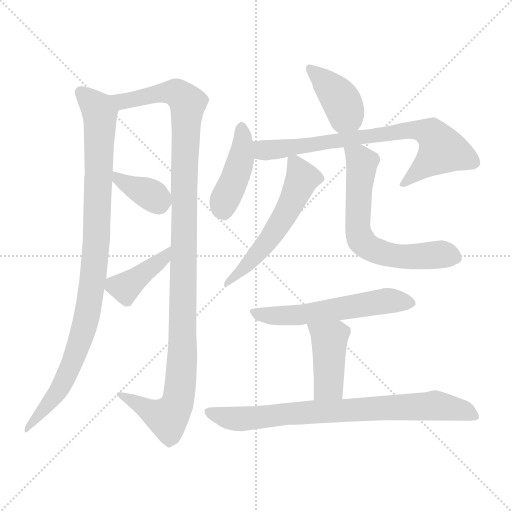
t = 0.00 s
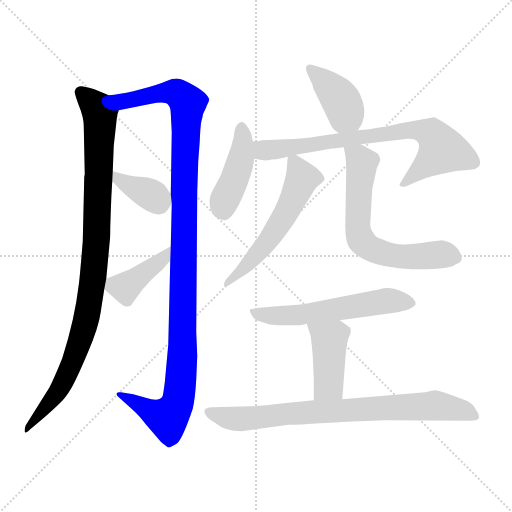
t = 1.88 s
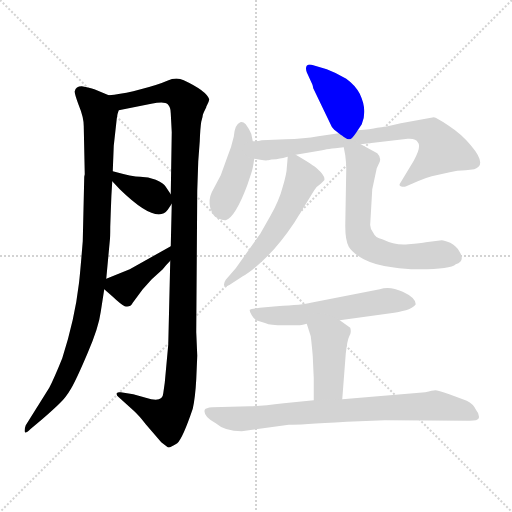
t = 3.77 s
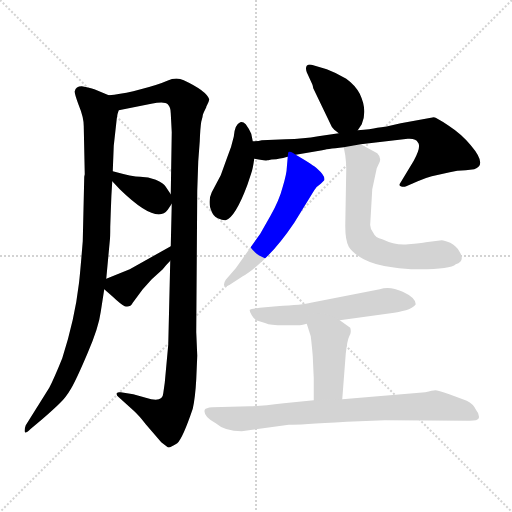
t = 5.65 s
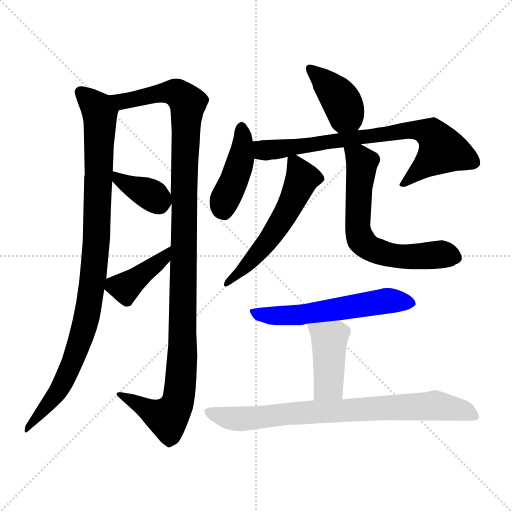
t = 7.53 s
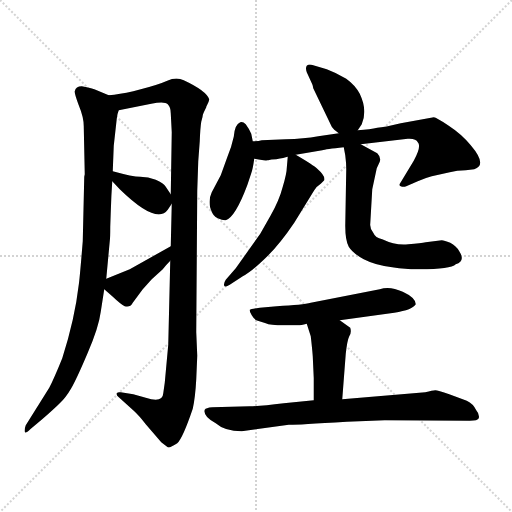
t = 9.42 s

The animated SVG that drew these frames (rendered in a browser with its animation timeline set to each time). Animation: 12 CSS @keyframes rules; one cycle of 9.42 s.

<svg version="1.1" viewBox="0 0 1024 1024" xmlns="http://www.w3.org/2000/svg">
  <g stroke="lightgray" stroke-dasharray="1,1" stroke-width="1" transform="scale(4, 4)">
    <line x1="0" y1="0" x2="256" y2="256"></line>
    <line x1="256" y1="0" x2="0" y2="256"></line>
    <line x1="128" y1="0" x2="128" y2="256"></line>
    <line x1="0" y1="128" x2="256" y2="128"></line>
  </g>
<g transform="scale(1, -1) translate(0, -860)">
   <style type="text/css">
    @keyframes keyframes0 {
      from {
       stroke: blue;
       stroke-dashoffset: 979;
       stroke-width: 128;
       }
       76% {
       animation-timing-function: step-end;
       stroke: blue;
       stroke-dashoffset: 0;
       stroke-width: 128;
       }
       to {
       stroke: black;
       stroke-width: 1024;
       }
       }
       #make-me-a-hanzi-animation-0 {
         animation: keyframes0 1.046712s both;
         animation-delay: 0.000000s;
         animation-timing-function: linear;
       }
    @keyframes keyframes1 {
      from {
       stroke: blue;
       stroke-dashoffset: 1164;
       stroke-width: 128;
       }
       79% {
       animation-timing-function: step-end;
       stroke: blue;
       stroke-dashoffset: 0;
       stroke-width: 128;
       }
       to {
       stroke: black;
       stroke-width: 1024;
       }
       }
       #make-me-a-hanzi-animation-1 {
         animation: keyframes1 1.197266s both;
         animation-delay: 1.046712s;
         animation-timing-function: linear;
       }
    @keyframes keyframes2 {
      from {
       stroke: blue;
       stroke-dashoffset: 368;
       stroke-width: 128;
       }
       55% {
       animation-timing-function: step-end;
       stroke: blue;
       stroke-dashoffset: 0;
       stroke-width: 128;
       }
       to {
       stroke: black;
       stroke-width: 1024;
       }
       }
       #make-me-a-hanzi-animation-2 {
         animation: keyframes2 0.549479s both;
         animation-delay: 2.243978s;
         animation-timing-function: linear;
       }
    @keyframes keyframes3 {
      from {
       stroke: blue;
       stroke-dashoffset: 404;
       stroke-width: 128;
       }
       57% {
       animation-timing-function: step-end;
       stroke: blue;
       stroke-dashoffset: 0;
       stroke-width: 128;
       }
       to {
       stroke: black;
       stroke-width: 1024;
       }
       }
       #make-me-a-hanzi-animation-3 {
         animation: keyframes3 0.578776s both;
         animation-delay: 2.793457s;
         animation-timing-function: linear;
       }
    @keyframes keyframes4 {
      from {
       stroke: blue;
       stroke-dashoffset: 400;
       stroke-width: 128;
       }
       57% {
       animation-timing-function: step-end;
       stroke: blue;
       stroke-dashoffset: 0;
       stroke-width: 128;
       }
       to {
       stroke: black;
       stroke-width: 1024;
       }
       }
       #make-me-a-hanzi-animation-4 {
         animation: keyframes4 0.575521s both;
         animation-delay: 3.372233s;
         animation-timing-function: linear;
       }
    @keyframes keyframes5 {
      from {
       stroke: blue;
       stroke-dashoffset: 436;
       stroke-width: 128;
       }
       59% {
       animation-timing-function: step-end;
       stroke: blue;
       stroke-dashoffset: 0;
       stroke-width: 128;
       }
       to {
       stroke: black;
       stroke-width: 1024;
       }
       }
       #make-me-a-hanzi-animation-5 {
         animation: keyframes5 0.604818s both;
         animation-delay: 3.947754s;
         animation-timing-function: linear;
       }
    @keyframes keyframes6 {
      from {
       stroke: blue;
       stroke-dashoffset: 756;
       stroke-width: 128;
       }
       71% {
       animation-timing-function: step-end;
       stroke: blue;
       stroke-dashoffset: 0;
       stroke-width: 128;
       }
       to {
       stroke: black;
       stroke-width: 1024;
       }
       }
       #make-me-a-hanzi-animation-6 {
         animation: keyframes6 0.865234s both;
         animation-delay: 4.552572s;
         animation-timing-function: linear;
       }
    @keyframes keyframes7 {
      from {
       stroke: blue;
       stroke-dashoffset: 562;
       stroke-width: 128;
       }
       65% {
       animation-timing-function: step-end;
       stroke: blue;
       stroke-dashoffset: 0;
       stroke-width: 128;
       }
       to {
       stroke: black;
       stroke-width: 1024;
       }
       }
       #make-me-a-hanzi-animation-7 {
         animation: keyframes7 0.707357s both;
         animation-delay: 5.417806s;
         animation-timing-function: linear;
       }
    @keyframes keyframes8 {
      from {
       stroke: blue;
       stroke-dashoffset: 650;
       stroke-width: 128;
       }
       68% {
       animation-timing-function: step-end;
       stroke: blue;
       stroke-dashoffset: 0;
       stroke-width: 128;
       }
       to {
       stroke: black;
       stroke-width: 1024;
       }
       }
       #make-me-a-hanzi-animation-8 {
         animation: keyframes8 0.778971s both;
         animation-delay: 6.125163s;
         animation-timing-function: linear;
       }
    @keyframes keyframes9 {
      from {
       stroke: blue;
       stroke-dashoffset: 577;
       stroke-width: 128;
       }
       65% {
       animation-timing-function: step-end;
       stroke: blue;
       stroke-dashoffset: 0;
       stroke-width: 128;
       }
       to {
       stroke: black;
       stroke-width: 1024;
       }
       }
       #make-me-a-hanzi-animation-9 {
         animation: keyframes9 0.719564s both;
         animation-delay: 6.904134s;
         animation-timing-function: linear;
       }
    @keyframes keyframes10 {
      from {
       stroke: blue;
       stroke-dashoffset: 426;
       stroke-width: 128;
       }
       58% {
       animation-timing-function: step-end;
       stroke: blue;
       stroke-dashoffset: 0;
       stroke-width: 128;
       }
       to {
       stroke: black;
       stroke-width: 1024;
       }
       }
       #make-me-a-hanzi-animation-10 {
         animation: keyframes10 0.596680s both;
         animation-delay: 7.623698s;
         animation-timing-function: linear;
       }
    @keyframes keyframes11 {
      from {
       stroke: blue;
       stroke-dashoffset: 793;
       stroke-width: 128;
       }
       72% {
       animation-timing-function: step-end;
       stroke: blue;
       stroke-dashoffset: 0;
       stroke-width: 128;
       }
       to {
       stroke: black;
       stroke-width: 1024;
       }
       }
       #make-me-a-hanzi-animation-11 {
         animation: keyframes11 0.895345s both;
         animation-delay: 8.220378s;
         animation-timing-function: linear;
       }
</style>
<path d="M 168.5 506.5 L 165.5 377.5 Q 159.5 303.5 157.5 290.5 Q 149.5 221.5 124.5 143.5 Q 107.5 101.5 98.5 84.5 L 51.5 9.5 Q 48.5 1.5 49.5 -3.5 Q 50.5 -8.5 60.5 1.5 L 85.5 22.5 Q 108.5 42.5 119.5 53.5 Q 131.5 64.5 142.5 83.5 Q 153.5 102.5 175.5 154.5 Q 197.5 205.5 201.5 236.5 L 208.5 281.5 L 212.5 302.5 L 219.5 377.5 Q 220.5 383.5 220.5 406.5 L 221.5 435.5 Q 222.5 469.5 224.5 497.5 L 225.5 517.5 L 227.5 568.5 L 233.5 622.5 Q 234.5 632.5 237.5 639.5 C 241.5 659.5 241.5 659.5 217.5 669.5 L 193.5 679.5 Q 185.5 683.5 163.5 687.5 Q 151.5 687.5 149.5 677.5 Q 148.5 673.5 157.5 649.5 Q 167.5 625.5 167.5 607.5 L 169.5 511.5 L 168.5 506.5 Z" fill="lightgray"></path> 
<path d="M 340.5 338.5 L 336.5 170.5 L 329.5 94.5 L 326.5 73.5 Q 325.5 53.5 291.5 64.5 L 266.5 71.5 L 241.5 75.5 Q 235.5 76.5 233.5 73.5 Q 232.5 69.5 236.5 66.5 L 267.5 38.5 Q 278.5 28.5 291.5 11.5 L 322.5 -24.5 L 335.5 -34.5 Q 339.5 -36.5 354.5 -26.5 Q 365.5 -16.5 385.5 42.5 Q 390.5 64.5 392.5 101.5 L 394.5 148.5 L 392.5 195.5 L 394.5 478.5 L 396.5 537.5 L 399.5 577.5 Q 400.5 604.5 402.5 616.5 Q 405.5 627.5 405.5 629.5 Q 405.5 631.5 412.5 645.5 L 412.5 646.5 Q 418.5 658.5 418.5 661.5 Q 412.5 678.5 367.5 699.5 Q 352.5 706.5 334.5 698.5 Q 316.5 690.5 281.5 681.5 L 266.5 677.5 Q 238.5 671.5 217.5 669.5 C 187.5 665.5 208.5 633.5 237.5 639.5 L 302.5 652.5 Q 329.5 657.5 335.5 651.5 Q 341.5 645.5 341.5 633.5 L 343.5 595.5 L 341.5 471.5 L 343.5 452.5 L 341.5 367.5 L 340.5 338.5 Z" fill="lightgray"></path> 
<path d="M 224.5 497.5 L 239.5 481.5 Q 313.5 409.5 335.5 440.5 L 343.5 452.5 C 348.5 460.5 348.5 460.5 341.5 471.5 L 331.5 486.5 Q 327.5 493.5 311.5 500.5 Q 296.5 506.5 280.5 506.5 Q 265.5 506.5 225.5 517.5 C 198.5 524.5 203.5 519.5 224.5 497.5 Z" fill="lightgray"></path> 
<path d="M 208.5 281.5 L 224.5 267.5 Q 242.5 250.5 249.5 247.5 Q 260.5 244.5 265.5 254.5 L 285.5 281.5 L 303.5 301.5 L 325.5 321.5 Q 332.5 330.5 340.5 338.5 C 361.5 360.5 367.5 382.5 341.5 367.5 L 259.5 321.5 L 212.5 302.5 C 193.5 294.5 193.5 294.5 208.5 281.5 Z" fill="lightgray"></path> 
<path d="M 715.5 599.5 L 723.5 611.5 Q 735.5 639.5 719.5 672.5 Q 710.5 689.5 692.5 702.5 Q 672.5 714.5 653.5 721.5 L 626.5 729.5 Q 617.5 732.5 613.5 728.5 Q 610.5 724.5 613.5 715.5 L 624.5 691.5 Q 625.5 689.5 626.5 683.5 L 663.5 606.5 Q 666.5 601.5 677.5 593.5 C 700.5 576.5 700.5 576.5 715.5 599.5 Z" fill="lightgray"></path> 
<path d="M 505.5 577.5 L 502.5 592.5 Q 499.5 600.5 491.5 611.5 Q 485.5 617.5 480.5 615.5 Q 469.5 611.5 467.5 586.5 Q 463.5 567.5 454.5 545.5 L 441.5 509.5 L 423.5 475.5 Q 416.5 460.5 420.5 444.5 Q 425.5 427.5 435.5 423.5 Q 446.5 418.5 451.5 419.5 Q 470.5 425.5 494.5 489.5 L 502.5 513.5 Q 505.5 521.5 508.5 542.5 L 505.5 577.5 Z" fill="lightgray"></path> 
<path d="M 571.5 581.5 L 523.5 579.5 Q 517.5 577.5 505.5 577.5 C 475.5 574.5 478.5 547.5 508.5 542.5 L 520.5 540.5 Q 532.5 538.5 534.5 539.5 L 536.5 539.5 Q 541.5 541.5 552.5 541.5 Q 568.5 544.5 575.5 546.5 L 591.5 550.5 L 644.5 559.5 Q 650.5 561.5 687.5 565.5 L 721.5 571.5 L 815.5 582.5 Q 832.5 583.5 835.5 575.5 Q 843.5 567.5 827.5 538.5 L 801.5 495.5 Q 796.5 489.5 801.5 487.5 Q 806.5 485.5 812.5 487.5 L 835.5 497.5 Q 851.5 504.5 863.5 507.5 L 899.5 515.5 Q 913.5 519.5 931.5 519.5 L 948.5 521.5 Q 975.5 529.5 941.5 569.5 Q 923.5 591.5 897.5 608.5 Q 872.5 625.5 867.5 625.5 L 801.5 613.5 Q 768.5 605.5 754.5 604.5 Q 741.5 601.5 715.5 599.5 L 677.5 593.5 L 636.5 587.5 Q 607.5 582.5 571.5 581.5 Z" fill="lightgray"></path> 
<path d="M 575.5 546.5 L 573.5 523.5 Q 573.5 513.5 565.5 486.5 Q 558.5 459.5 541.5 429.5 L 520.5 392.5 L 471.5 323.5 L 451.5 300.5 Q 446.5 292.5 448.5 288.5 Q 450.5 284.5 459.5 290.5 L 485.5 307.5 Q 502.5 316.5 529.5 342.5 Q 557.5 368.5 588.5 414.5 L 628.5 479.5 Q 633.5 487.5 641.5 492.5 L 648.5 499.5 Q 651.5 507.5 634.5 522.5 Q 627.5 529.5 591.5 550.5 C 576.5 559.5 576.5 559.5 575.5 546.5 Z" fill="lightgray"></path> 
<path d="M 687.5 565.5 L 690.5 549.5 Q 692.5 534.5 692.5 521.5 L 690.5 408.5 Q 690.5 379.5 697.5 366.5 Q 705.5 353.5 727.5 341.5 Q 750.5 329.5 784.5 325.5 Q 818.5 320.5 839.5 321.5 Q 901.5 321.5 911.5 331.5 Q 931.5 337.5 918.5 357.5 Q 912.5 368.5 900.5 374.5 Q 888.5 379.5 883.5 379.5 L 851.5 375.5 Q 842.5 373.5 816.5 371.5 Q 791.5 368.5 764.5 381.5 Q 750.5 384.5 746.5 394.5 Q 739.5 403.5 740.5 412.5 L 744.5 481.5 L 753.5 523.5 L 759.5 536.5 Q 762.5 545.5 754.5 553.5 L 721.5 571.5 C 695.5 585.5 682.5 592.5 687.5 565.5 Z" fill="lightgray"></path> 
<path d="M 679.5 219.5 L 788.5 234.5 Q 825.5 240.5 831.5 251.5 Q 831.5 264.5 805.5 276.5 Q 779.5 288.5 759.5 281.5 L 621.5 254.5 Q 606.5 250.5 553.5 247.5 L 519.5 244.5 Q 501.5 242.5 499.5 240.5 Q 498.5 238.5 503.5 229.5 Q 508.5 220.5 515.5 218.5 Q 523.5 216.5 531.5 213.5 Q 539.5 209.5 568.5 209.5 L 596.5 209.5 Q 601.5 209.5 613.5 212.5 L 679.5 219.5 Z" fill="lightgray"></path> 
<path d="M 625.5 147.5 L 627.5 103.5 L 627.5 59.5 C 627.5 29.5 682.5 31.5 684.5 61.5 L 691.5 152.5 Q 694.5 179.5 698.5 187.5 Q 703.5 194.5 700.5 204.5 L 679.5 219.5 C 655.5 236.5 604.5 241.5 613.5 212.5 L 621.5 187.5 Q 624.5 161.5 625.5 147.5 Z" fill="lightgray"></path> 
<path d="M 627.5 59.5 L 567.5 53.5 Q 521.5 47.5 499.5 47.5 L 424.5 45.5 Q 411.5 44.5 409.5 40.5 Q 405.5 27.5 431.5 13.5 Q 449.5 -2.5 483.5 -2.5 L 577.5 10.5 Q 581.5 9.5 693.5 16.5 L 769.5 19.5 L 939.5 18.5 Q 955.5 18.5 957.5 23.5 Q 959.5 31.5 952.5 39.5 Q 946.5 52.5 933.5 58.5 Q 921.5 63.5 898.5 71.5 Q 875.5 79.5 870.5 79.5 Q 865.5 79.5 850.5 75.5 L 684.5 61.5 L 627.5 59.5 Z" fill="lightgray"></path> 
      <clipPath id="make-me-a-hanzi-clip-0">
      <path d="M 168.5 506.5 L 165.5 377.5 Q 159.5 303.5 157.5 290.5 Q 149.5 221.5 124.5 143.5 Q 107.5 101.5 98.5 84.5 L 51.5 9.5 Q 48.5 1.5 49.5 -3.5 Q 50.5 -8.5 60.5 1.5 L 85.5 22.5 Q 108.5 42.5 119.5 53.5 Q 131.5 64.5 142.5 83.5 Q 153.5 102.5 175.5 154.5 Q 197.5 205.5 201.5 236.5 L 208.5 281.5 L 212.5 302.5 L 219.5 377.5 Q 220.5 383.5 220.5 406.5 L 221.5 435.5 Q 222.5 469.5 224.5 497.5 L 225.5 517.5 L 227.5 568.5 L 233.5 622.5 Q 234.5 632.5 237.5 639.5 C 241.5 659.5 241.5 659.5 217.5 669.5 L 193.5 679.5 Q 185.5 683.5 163.5 687.5 Q 151.5 687.5 149.5 677.5 Q 148.5 673.5 157.5 649.5 Q 167.5 625.5 167.5 607.5 L 169.5 511.5 L 168.5 506.5 Z" fill="lightgray"></path>
      </clipPath>
      <path clip-path="url(#make-me-a-hanzi-clip-0)" d="M 161.5 675.5 L 199.5 632.5 L 192.5 372.5 L 180.5 262.5 L 163.5 187.5 L 138.5 119.5 L 116.5 77.5 L 53.5 2.5 " fill="none" id="make-me-a-hanzi-animation-0" stroke-dasharray="851 1702" stroke-linecap="round"></path>

      <clipPath id="make-me-a-hanzi-clip-1">
      <path d="M 340.5 338.5 L 336.5 170.5 L 329.5 94.5 L 326.5 73.5 Q 325.5 53.5 291.5 64.5 L 266.5 71.5 L 241.5 75.5 Q 235.5 76.5 233.5 73.5 Q 232.5 69.5 236.5 66.5 L 267.5 38.5 Q 278.5 28.5 291.5 11.5 L 322.5 -24.5 L 335.5 -34.5 Q 339.5 -36.5 354.5 -26.5 Q 365.5 -16.5 385.5 42.5 Q 390.5 64.5 392.5 101.5 L 394.5 148.5 L 392.5 195.5 L 394.5 478.5 L 396.5 537.5 L 399.5 577.5 Q 400.5 604.5 402.5 616.5 Q 405.5 627.5 405.5 629.5 Q 405.5 631.5 412.5 645.5 L 412.5 646.5 Q 418.5 658.5 418.5 661.5 Q 412.5 678.5 367.5 699.5 Q 352.5 706.5 334.5 698.5 Q 316.5 690.5 281.5 681.5 L 266.5 677.5 Q 238.5 671.5 217.5 669.5 C 187.5 665.5 208.5 633.5 237.5 639.5 L 302.5 652.5 Q 329.5 657.5 335.5 651.5 Q 341.5 645.5 341.5 633.5 L 343.5 595.5 L 341.5 471.5 L 343.5 452.5 L 341.5 367.5 L 340.5 338.5 Z" fill="lightgray"></path>
      </clipPath>
      <path clip-path="url(#make-me-a-hanzi-clip-1)" d="M 223.5 666.5 L 244.5 657.5 L 348.5 675.5 L 375.5 654.5 L 367.5 494.5 L 365.5 155.5 L 357.5 65.5 L 350.5 42.5 L 335.5 24.5 L 307.5 33.5 L 238.5 71.5 " fill="none" id="make-me-a-hanzi-animation-1" stroke-dasharray="1036 2072" stroke-linecap="round"></path>

      <clipPath id="make-me-a-hanzi-clip-2">
      <path d="M 224.5 497.5 L 239.5 481.5 Q 313.5 409.5 335.5 440.5 L 343.5 452.5 C 348.5 460.5 348.5 460.5 341.5 471.5 L 331.5 486.5 Q 327.5 493.5 311.5 500.5 Q 296.5 506.5 280.5 506.5 Q 265.5 506.5 225.5 517.5 C 198.5 524.5 203.5 519.5 224.5 497.5 Z" fill="lightgray"></path>
      </clipPath>
      <path clip-path="url(#make-me-a-hanzi-clip-2)" d="M 233.5 512.5 L 236.5 501.5 L 326.5 455.5 " fill="none" id="make-me-a-hanzi-animation-2" stroke-dasharray="240 480" stroke-linecap="round"></path>

      <clipPath id="make-me-a-hanzi-clip-3">
      <path d="M 208.5 281.5 L 224.5 267.5 Q 242.5 250.5 249.5 247.5 Q 260.5 244.5 265.5 254.5 L 285.5 281.5 L 303.5 301.5 L 325.5 321.5 Q 332.5 330.5 340.5 338.5 C 361.5 360.5 367.5 382.5 341.5 367.5 L 259.5 321.5 L 212.5 302.5 C 193.5 294.5 193.5 294.5 208.5 281.5 Z" fill="lightgray"></path>
      </clipPath>
      <path clip-path="url(#make-me-a-hanzi-clip-3)" d="M 218.5 285.5 L 249.5 284.5 L 326.5 343.5 L 336.5 360.5 " fill="none" id="make-me-a-hanzi-animation-3" stroke-dasharray="276 552" stroke-linecap="round"></path>

      <clipPath id="make-me-a-hanzi-clip-4">
      <path d="M 715.5 599.5 L 723.5 611.5 Q 735.5 639.5 719.5 672.5 Q 710.5 689.5 692.5 702.5 Q 672.5 714.5 653.5 721.5 L 626.5 729.5 Q 617.5 732.5 613.5 728.5 Q 610.5 724.5 613.5 715.5 L 624.5 691.5 Q 625.5 689.5 626.5 683.5 L 663.5 606.5 Q 666.5 601.5 677.5 593.5 C 700.5 576.5 700.5 576.5 715.5 599.5 Z" fill="lightgray"></path>
      </clipPath>
      <path clip-path="url(#make-me-a-hanzi-clip-4)" d="M 620.5 722.5 L 659.5 686.5 L 686.5 650.5 L 691.5 631.5 L 681.5 607.5 " fill="none" id="make-me-a-hanzi-animation-4" stroke-dasharray="272 544" stroke-linecap="round"></path>

      <clipPath id="make-me-a-hanzi-clip-5">
      <path d="M 505.5 577.5 L 502.5 592.5 Q 499.5 600.5 491.5 611.5 Q 485.5 617.5 480.5 615.5 Q 469.5 611.5 467.5 586.5 Q 463.5 567.5 454.5 545.5 L 441.5 509.5 L 423.5 475.5 Q 416.5 460.5 420.5 444.5 Q 425.5 427.5 435.5 423.5 Q 446.5 418.5 451.5 419.5 Q 470.5 425.5 494.5 489.5 L 502.5 513.5 Q 505.5 521.5 508.5 542.5 L 505.5 577.5 Z" fill="lightgray"></path>
      </clipPath>
      <path clip-path="url(#make-me-a-hanzi-clip-5)" d="M 482.5 604.5 L 486.5 581.5 L 481.5 537.5 L 447.5 454.5 L 449.5 431.5 " fill="none" id="make-me-a-hanzi-animation-5" stroke-dasharray="308 616" stroke-linecap="round"></path>

      <clipPath id="make-me-a-hanzi-clip-6">
      <path d="M 571.5 581.5 L 523.5 579.5 Q 517.5 577.5 505.5 577.5 C 475.5 574.5 478.5 547.5 508.5 542.5 L 520.5 540.5 Q 532.5 538.5 534.5 539.5 L 536.5 539.5 Q 541.5 541.5 552.5 541.5 Q 568.5 544.5 575.5 546.5 L 591.5 550.5 L 644.5 559.5 Q 650.5 561.5 687.5 565.5 L 721.5 571.5 L 815.5 582.5 Q 832.5 583.5 835.5 575.5 Q 843.5 567.5 827.5 538.5 L 801.5 495.5 Q 796.5 489.5 801.5 487.5 Q 806.5 485.5 812.5 487.5 L 835.5 497.5 Q 851.5 504.5 863.5 507.5 L 899.5 515.5 Q 913.5 519.5 931.5 519.5 L 948.5 521.5 Q 975.5 529.5 941.5 569.5 Q 923.5 591.5 897.5 608.5 Q 872.5 625.5 867.5 625.5 L 801.5 613.5 Q 768.5 605.5 754.5 604.5 Q 741.5 601.5 715.5 599.5 L 677.5 593.5 L 636.5 587.5 Q 607.5 582.5 571.5 581.5 Z" fill="lightgray"></path>
      </clipPath>
      <path clip-path="url(#make-me-a-hanzi-clip-6)" d="M 511.5 572.5 L 535.5 559.5 L 810.5 599.5 L 838.5 600.5 L 863.5 591.5 L 883.5 558.5 L 807.5 491.5 " fill="none" id="make-me-a-hanzi-animation-6" stroke-dasharray="628 1256" stroke-linecap="round"></path>

      <clipPath id="make-me-a-hanzi-clip-7">
      <path d="M 575.5 546.5 L 573.5 523.5 Q 573.5 513.5 565.5 486.5 Q 558.5 459.5 541.5 429.5 L 520.5 392.5 L 471.5 323.5 L 451.5 300.5 Q 446.5 292.5 448.5 288.5 Q 450.5 284.5 459.5 290.5 L 485.5 307.5 Q 502.5 316.5 529.5 342.5 Q 557.5 368.5 588.5 414.5 L 628.5 479.5 Q 633.5 487.5 641.5 492.5 L 648.5 499.5 Q 651.5 507.5 634.5 522.5 Q 627.5 529.5 591.5 550.5 C 576.5 559.5 576.5 559.5 575.5 546.5 Z" fill="lightgray"></path>
      </clipPath>
      <path clip-path="url(#make-me-a-hanzi-clip-7)" d="M 581.5 540.5 L 591.5 532.5 L 603.5 501.5 L 586.5 460.5 L 538.5 380.5 L 501.5 336.5 L 453.5 293.5 " fill="none" id="make-me-a-hanzi-animation-7" stroke-dasharray="434 868" stroke-linecap="round"></path>

      <clipPath id="make-me-a-hanzi-clip-8">
      <path d="M 687.5 565.5 L 690.5 549.5 Q 692.5 534.5 692.5 521.5 L 690.5 408.5 Q 690.5 379.5 697.5 366.5 Q 705.5 353.5 727.5 341.5 Q 750.5 329.5 784.5 325.5 Q 818.5 320.5 839.5 321.5 Q 901.5 321.5 911.5 331.5 Q 931.5 337.5 918.5 357.5 Q 912.5 368.5 900.5 374.5 Q 888.5 379.5 883.5 379.5 L 851.5 375.5 Q 842.5 373.5 816.5 371.5 Q 791.5 368.5 764.5 381.5 Q 750.5 384.5 746.5 394.5 Q 739.5 403.5 740.5 412.5 L 744.5 481.5 L 753.5 523.5 L 759.5 536.5 Q 762.5 545.5 754.5 553.5 L 721.5 571.5 C 695.5 585.5 682.5 592.5 687.5 565.5 Z" fill="lightgray"></path>
      </clipPath>
      <path clip-path="url(#make-me-a-hanzi-clip-8)" d="M 693.5 562.5 L 723.5 534.5 L 715.5 429.5 L 715.5 400.5 L 722.5 379.5 L 743.5 361.5 L 795.5 347.5 L 886.5 351.5 L 909.5 345.5 " fill="none" id="make-me-a-hanzi-animation-8" stroke-dasharray="522 1044" stroke-linecap="round"></path>

      <clipPath id="make-me-a-hanzi-clip-9">
      <path d="M 679.5 219.5 L 788.5 234.5 Q 825.5 240.5 831.5 251.5 Q 831.5 264.5 805.5 276.5 Q 779.5 288.5 759.5 281.5 L 621.5 254.5 Q 606.5 250.5 553.5 247.5 L 519.5 244.5 Q 501.5 242.5 499.5 240.5 Q 498.5 238.5 503.5 229.5 Q 508.5 220.5 515.5 218.5 Q 523.5 216.5 531.5 213.5 Q 539.5 209.5 568.5 209.5 L 596.5 209.5 Q 601.5 209.5 613.5 212.5 L 679.5 219.5 Z" fill="lightgray"></path>
      </clipPath>
      <path clip-path="url(#make-me-a-hanzi-clip-9)" d="M 504.5 236.5 L 575.5 228.5 L 770.5 258.5 L 822.5 253.5 " fill="none" id="make-me-a-hanzi-animation-9" stroke-dasharray="449 898" stroke-linecap="round"></path>

      <clipPath id="make-me-a-hanzi-clip-10">
      <path d="M 625.5 147.5 L 627.5 103.5 L 627.5 59.5 C 627.5 29.5 682.5 31.5 684.5 61.5 L 691.5 152.5 Q 694.5 179.5 698.5 187.5 Q 703.5 194.5 700.5 204.5 L 679.5 219.5 C 655.5 236.5 604.5 241.5 613.5 212.5 L 621.5 187.5 Q 624.5 161.5 625.5 147.5 Z" fill="lightgray"></path>
      </clipPath>
      <path clip-path="url(#make-me-a-hanzi-clip-10)" d="M 620.5 207.5 L 658.5 180.5 L 657.5 90.5 L 634.5 66.5 " fill="none" id="make-me-a-hanzi-animation-10" stroke-dasharray="298 596" stroke-linecap="round"></path>

      <clipPath id="make-me-a-hanzi-clip-11">
      <path d="M 627.5 59.5 L 567.5 53.5 Q 521.5 47.5 499.5 47.5 L 424.5 45.5 Q 411.5 44.5 409.5 40.5 Q 405.5 27.5 431.5 13.5 Q 449.5 -2.5 483.5 -2.5 L 577.5 10.5 Q 581.5 9.5 693.5 16.5 L 769.5 19.5 L 939.5 18.5 Q 955.5 18.5 957.5 23.5 Q 959.5 31.5 952.5 39.5 Q 946.5 52.5 933.5 58.5 Q 921.5 63.5 898.5 71.5 Q 875.5 79.5 870.5 79.5 Q 865.5 79.5 850.5 75.5 L 684.5 61.5 L 627.5 59.5 Z" fill="lightgray"></path>
      </clipPath>
      <path clip-path="url(#make-me-a-hanzi-clip-11)" d="M 419.5 36.5 L 455.5 23.5 L 488.5 22.5 L 622.5 36.5 L 880.5 48.5 L 950.5 27.5 " fill="none" id="make-me-a-hanzi-animation-11" stroke-dasharray="665 1330" stroke-linecap="round"></path>

</g>
</svg>
